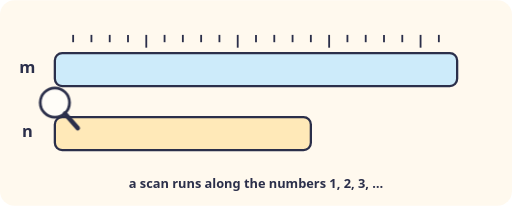
t = 0.00 s
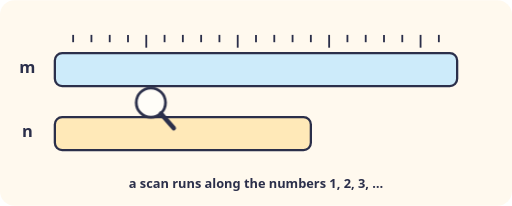
t = 1.50 s
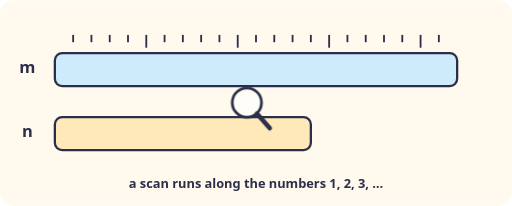
t = 3.00 s
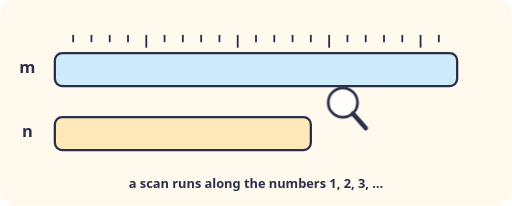
t = 4.50 s

The animated SVG that drew these frames (rendered in a browser with its animation timeline set to each time). Animation: 1 CSS @keyframes rule; one cycle of 6.00 s, repeats indefinitely.

<svg xmlns="http://www.w3.org/2000/svg" viewBox="0 0 560 225" role="img"><title>Two bars of different lengths with a magnifier scanning along a ruler</title><style>text{font-family:system-ui,sans-serif;font-weight:600;fill:#2B2F4A}@keyframes mg{0%{transform:translateX(0)}100%{transform:translateX(420px)}}.mg{animation:mg 6s linear infinite}@media (prefers-reduced-motion: reduce){*{animation:none!important}}</style><defs><marker id="ah" viewBox="0 0 10 10" refX="9" refY="5" markerWidth="7" markerHeight="7" orient="auto"><path d="M0,0 L10,5 L0,10 z" fill="#2B2F4A"/></marker></defs><rect width="100%" height="100%" rx="16" fill="#FFF9EE"/><text x="30" y="80" font-size="18" text-anchor="middle">m</text><text x="30" y="150" font-size="18" text-anchor="middle">n</text><rect x="60" y="58" width="440" height="36" rx="8" fill="#CDEBFA" stroke="#2B2F4A" stroke-width="2.5"/><rect x="60" y="128" width="280" height="36" rx="8" fill="#FFE9B8" stroke="#2B2F4A" stroke-width="2.5"/><line x1="80" y1="38" x2="80" y2="46" stroke="#2B2F4A" stroke-width="2"/><line x1="100" y1="38" x2="100" y2="46" stroke="#2B2F4A" stroke-width="2"/><line x1="120" y1="38" x2="120" y2="46" stroke="#2B2F4A" stroke-width="2"/><line x1="140" y1="38" x2="140" y2="46" stroke="#2B2F4A" stroke-width="2"/><line x1="160" y1="38" x2="160" y2="52" stroke="#2B2F4A" stroke-width="2"/><line x1="180" y1="38" x2="180" y2="46" stroke="#2B2F4A" stroke-width="2"/><line x1="200" y1="38" x2="200" y2="46" stroke="#2B2F4A" stroke-width="2"/><line x1="220" y1="38" x2="220" y2="46" stroke="#2B2F4A" stroke-width="2"/><line x1="240" y1="38" x2="240" y2="46" stroke="#2B2F4A" stroke-width="2"/><line x1="260" y1="38" x2="260" y2="52" stroke="#2B2F4A" stroke-width="2"/><line x1="280" y1="38" x2="280" y2="46" stroke="#2B2F4A" stroke-width="2"/><line x1="300" y1="38" x2="300" y2="46" stroke="#2B2F4A" stroke-width="2"/><line x1="320" y1="38" x2="320" y2="46" stroke="#2B2F4A" stroke-width="2"/><line x1="340" y1="38" x2="340" y2="46" stroke="#2B2F4A" stroke-width="2"/><line x1="360" y1="38" x2="360" y2="52" stroke="#2B2F4A" stroke-width="2"/><line x1="380" y1="38" x2="380" y2="46" stroke="#2B2F4A" stroke-width="2"/><line x1="400" y1="38" x2="400" y2="46" stroke="#2B2F4A" stroke-width="2"/><line x1="420" y1="38" x2="420" y2="46" stroke="#2B2F4A" stroke-width="2"/><line x1="440" y1="38" x2="440" y2="46" stroke="#2B2F4A" stroke-width="2"/><line x1="460" y1="38" x2="460" y2="52" stroke="#2B2F4A" stroke-width="2"/><line x1="480" y1="38" x2="480" y2="46" stroke="#2B2F4A" stroke-width="2"/><g class="mg"><circle cx="60" cy="112" r="16" fill="#fff" fill-opacity=".6" stroke="#2B2F4A" stroke-width="3"/><path d="M71,124 l14,16" stroke="#2B2F4A" stroke-width="5" stroke-linecap="round"/></g><text x="280" y="205" font-size="14" text-anchor="middle">a scan runs along the numbers 1, 2, 3, …</text></svg>
